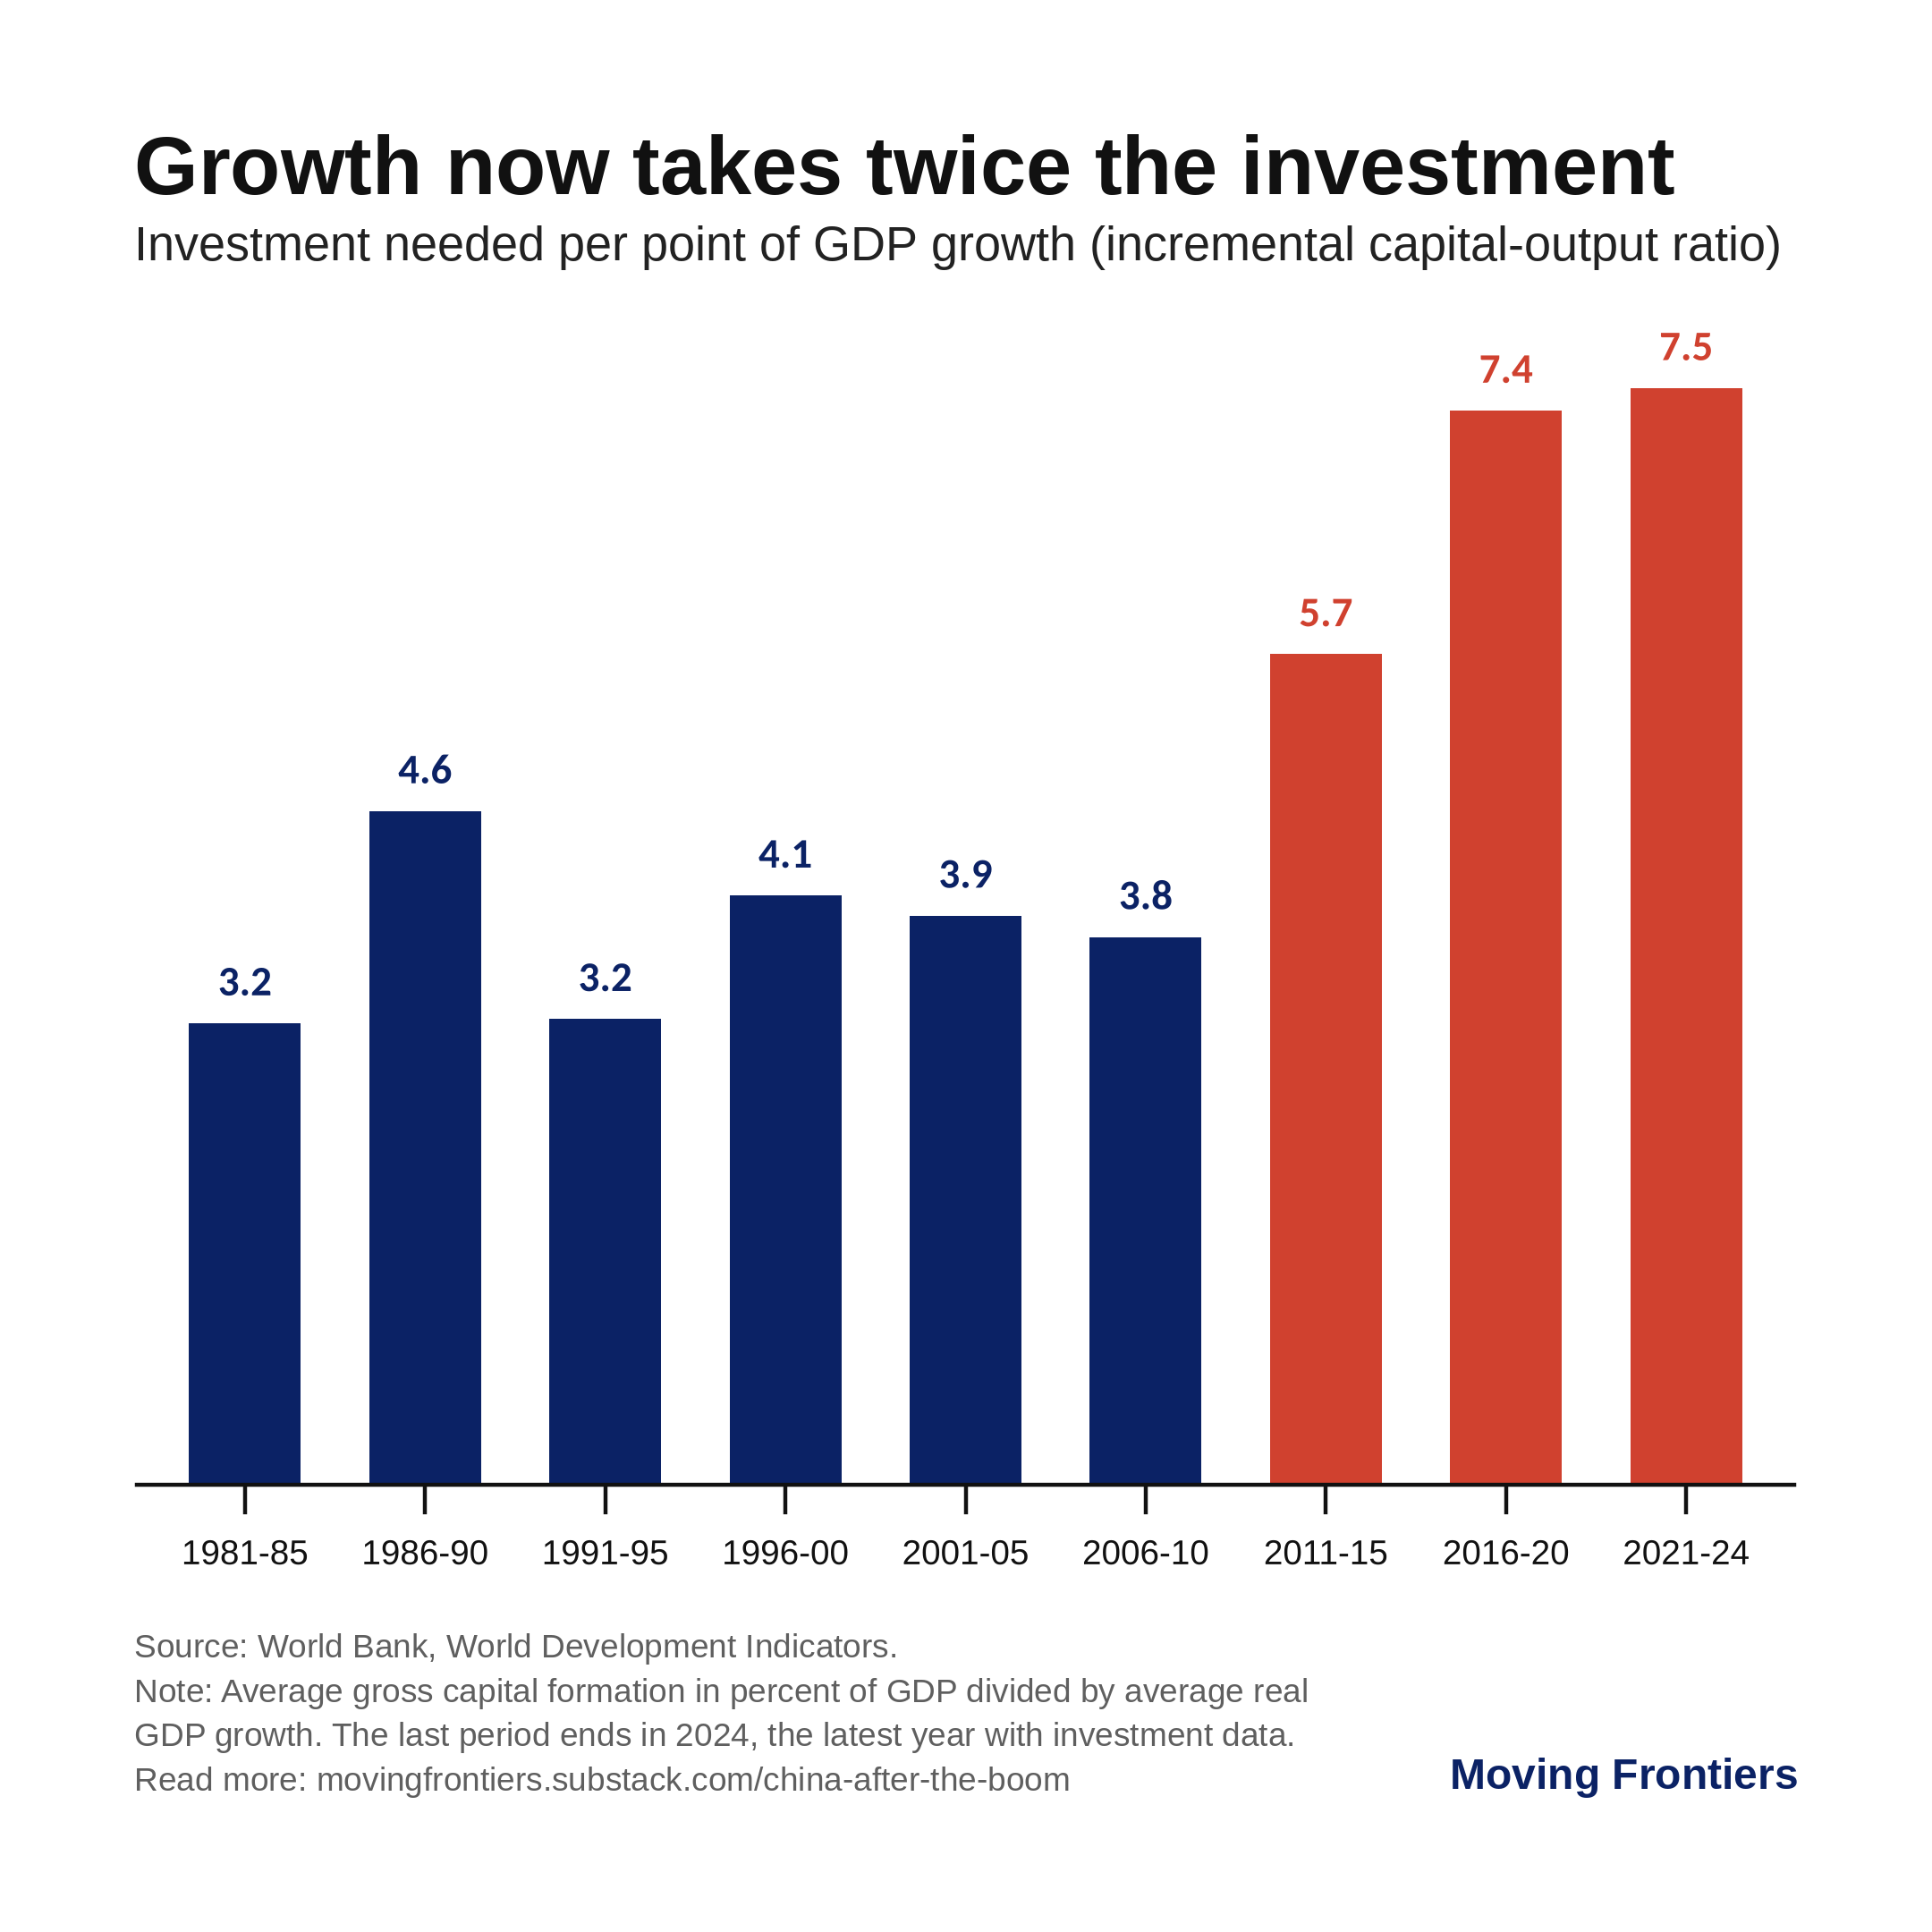

Source data for this figure (header and first rows):
period, investment (% of GDP), real GDP growth (%), ICOR
1981-85, 34.0, 10.71, 3.17
1986-90, 37.03, 7.99, 4.63
1991-95, 39.54, 12.34, 3.2
1996-00, 35.27, 8.7, 4.05
2001-05, 38.57, 9.85, 3.92
2006-10, 42.58, 11.3, 3.77
2011-15, 45.21, 7.91, 5.72
2016-20, 42.65, 5.77, 7.39
2021-24, 41.66, 5.52, 7.55
